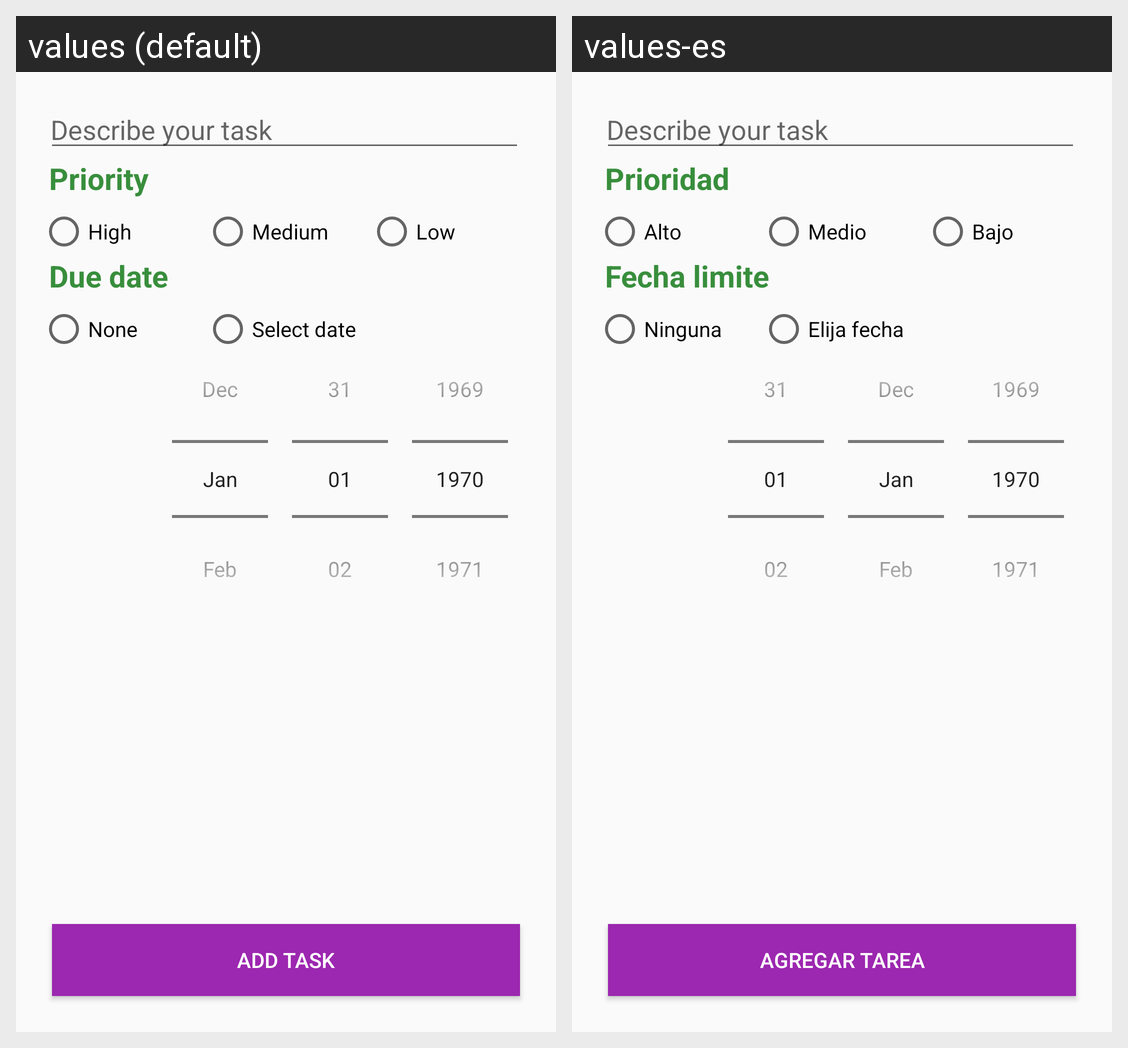

Translations of the strings shown on this Android screen, per locale in the grid:
Android screen res/layout/activity_add_or_edit_todo.xml rendered under 2 locales, left to right: values (default), values-es. Device: Nexus 5 (rendered at 1080×1920; each locale shown at half size, 540×960, under a caption strip naming it); theme AppTheme.
Strings drawn on this screen, with the default value and each locale's value (text and hints the layout hard-codes, and strings that could not be matched under every locale, appear in the picture but are not listed):

describe_your_task
  values: Describe your task
  values-es: Describe your task  [not translated; the default value is used]

priority
  values: Priority
  values-es: Prioridad

high
  values: High
  values-es: Alto

medium
  values: Medium
  values-es: Medio

low
  values: Low
  values-es: Bajo

due_date
  values: Due date
  values-es: Fecha limite

none
  values: None
  values-es: Ninguna

select_date
  values: Select date
  values-es: Elija fecha

add_task
  values: Add Task
  values-es: Agregar Tarea
